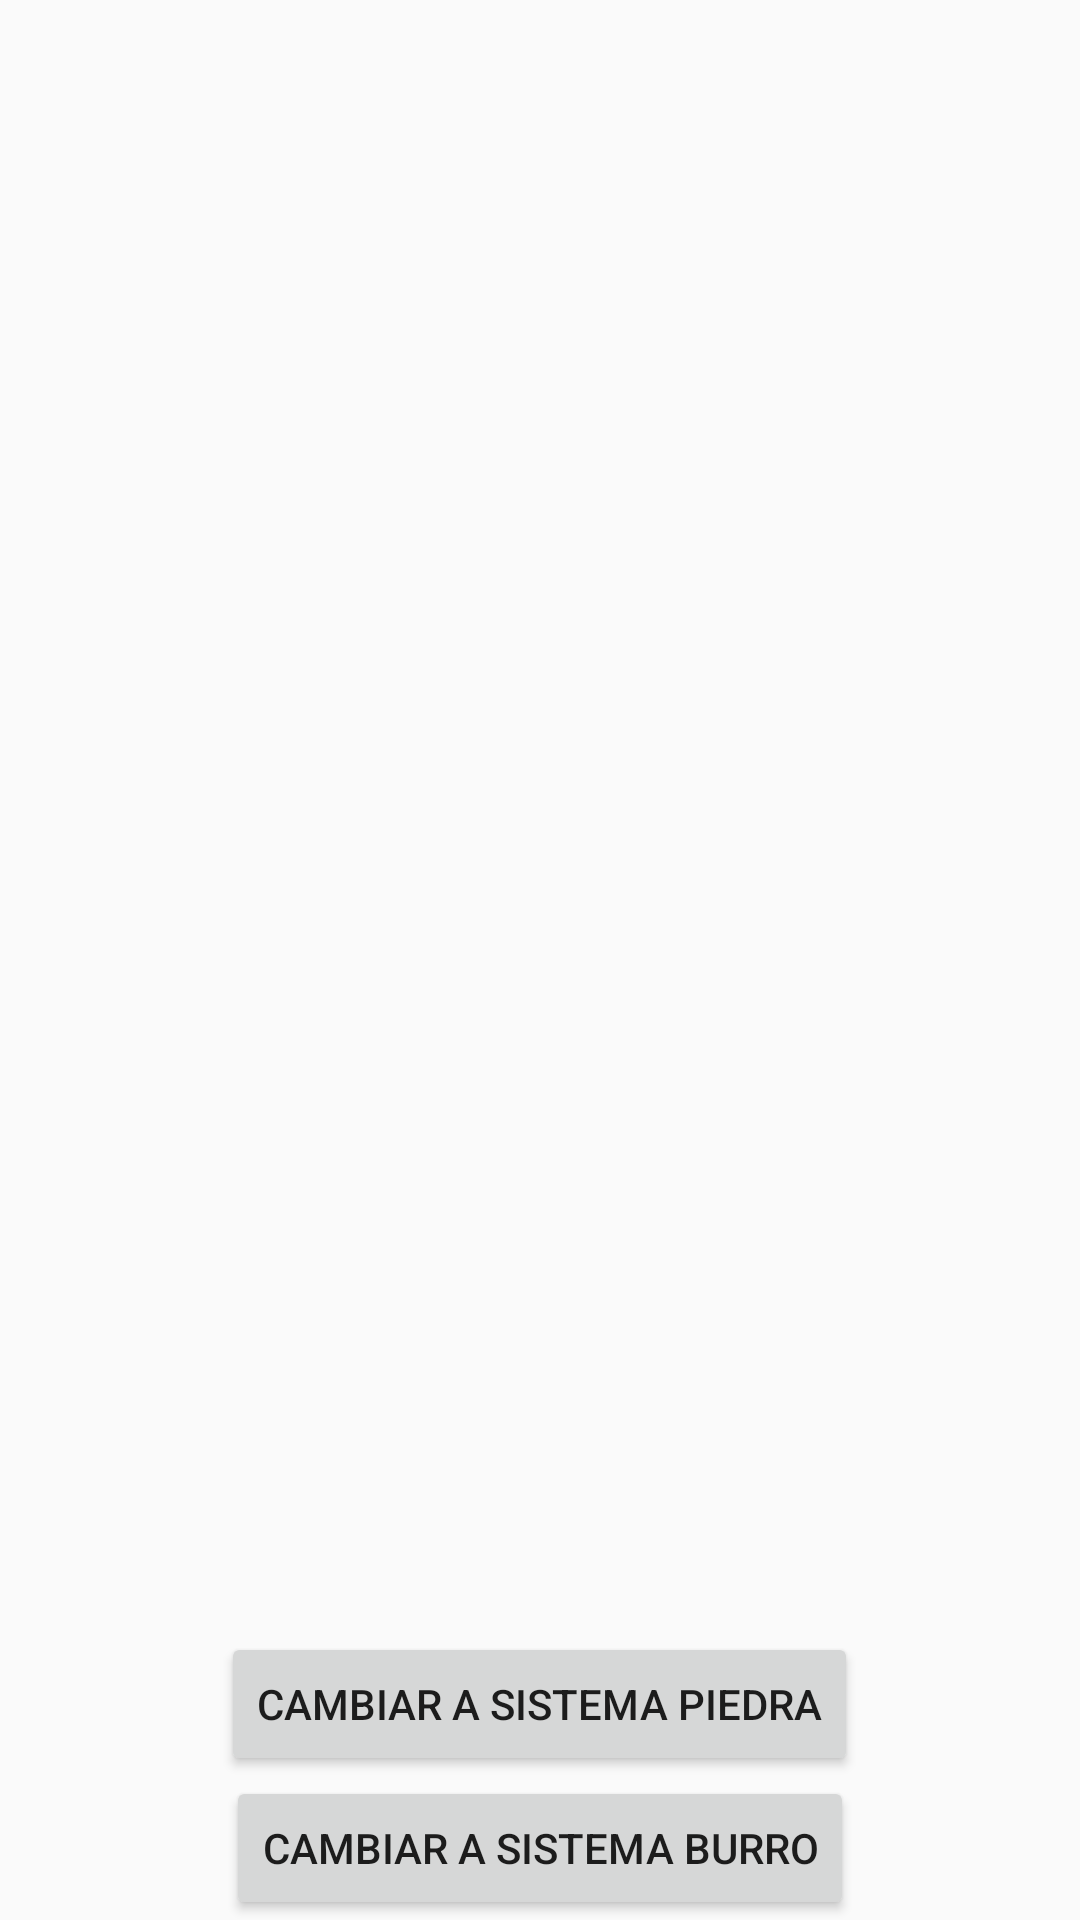

Produce the Android XML layout that renders to this screen, including the resource entries it uses.
<!-- AndroidManifest.xml: application theme AppTheme -->
<!-- res/layout/activity_main.xml -->
<?xml version="1.0" encoding="utf-8"?>
<LinearLayout
    xmlns:android="http://schemas.android.com/apk/res/android"
    xmlns:app="http://schemas.android.com/apk/res-auto"
    xmlns:tools="http://schemas.android.com/tools"
    android:layout_width="match_parent"
    android:layout_height="match_parent"
    android:orientation="vertical"
    tools:context="io.keepcoding.guedr.MainActivity"

    >

    <ImageView
        android:id="@+id/offline_weather_image"
        android:layout_width="wrap_content"
        android:layout_height="0dp"
        android:scaleType="fitXY"
        app:srcCompat="@drawable/offline_weather2"
        android:layout_weight="1"
        android:contentDescription="@string/offline_weather_image_content_description"
        />

    <Button
        android:id="@+id/change_stone_system"
        android:layout_width="wrap_content"
        android:layout_height="wrap_content"
        android:layout_gravity="center"
        android:text="@string/change_stone_system"
        />

    <Button
        android:id="@+id/change_donkey_system"
        android:layout_width="wrap_content"
        android:layout_height="wrap_content"
        android:text="@string/change_donkey_system"
        android:layout_gravity="center"
        />


</LinearLayout>
<!-- resources referenced by this layout -->
<resources>
  <string name="change_donkey_system">Cambiar a sistema burro</string>
  <string name="change_stone_system">Cambiar a sistema piedra</string>
  <string name="offline_weather_image_content_description">Imagen para saber el tiempo que hace</string>
  <style name="AppTheme" parent="Theme.AppCompat.Light.DarkActionBar">
          
          <item name="colorPrimary">@color/colorPrimary</item>
          <item name="colorPrimaryDark">@color/colorPrimaryDark</item>
          <item name="colorAccent">@color/colorAccent</item>
      </style>
  <!-- not gathered from this repository: default colours our renderer supplied (Android Studio template values) -->
  <color name="colorPrimary">#FF6200EE</color>
  <color name="colorPrimaryDark">#FF3700B3</color>
  <color name="colorAccent">#FF03DAC5</color>
</resources>
